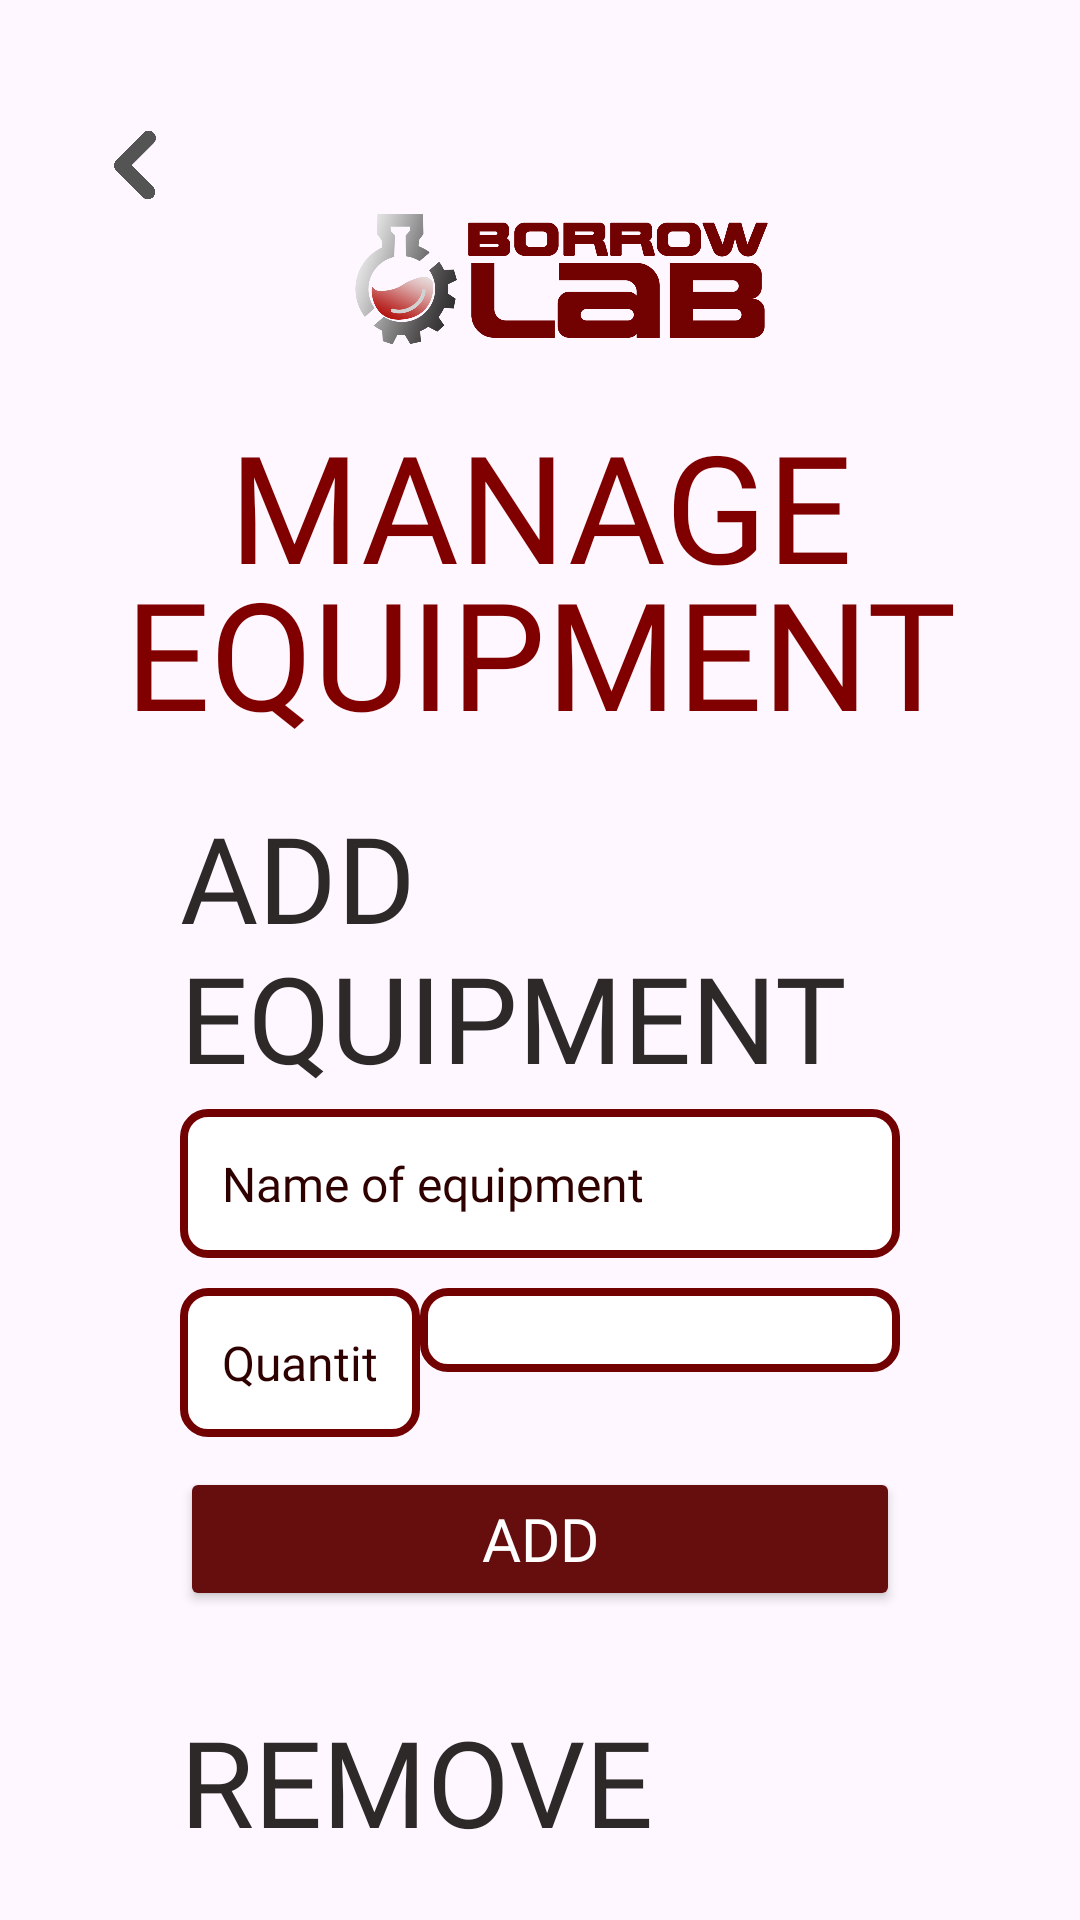

Produce the Android XML layout that renders to this screen, including the resource entries it uses.
<!-- AndroidManifest.xml: application theme Theme.Act5 -->
<!-- res/layout/activity_manage_equipment.xml -->
<?xml version="1.0" encoding="utf-8"?>
<androidx.constraintlayout.widget.ConstraintLayout
    xmlns:android="http://schemas.android.com/apk/res/android"
    xmlns:app="http://schemas.android.com/apk/res-auto"
    xmlns:tools="http://schemas.android.com/tools"
    android:id="@+id/main"
    android:layout_width="match_parent"
    android:layout_height="match_parent"
    android:padding="30dp"
    android:background="@drawable/loginbg"
    tools:context=".ManageEquipment">

    <ImageButton
        android:id="@+id/backButton"
        android:layout_width="30dp"
        android:layout_height="30sp"
        android:layout_marginTop="10dp"
        android:background="@android:color/transparent"
        android:contentDescription="Back Button"
        android:scaleType="centerInside"
        android:src="@drawable/backbtn"
        app:layout_constraintStart_toStartOf="parent"
        app:layout_constraintTop_toTopOf="parent" />

    <ImageView
        android:id="@+id/logo"
        android:layout_width="200dp"
        android:layout_height="80dp"
        android:layout_marginTop="25dp"
        android:contentDescription="Logo"
        android:src="@drawable/borrowlablogotext"
        app:layout_constraintEnd_toEndOf="parent"
        app:layout_constraintHorizontal_bias="0.383"
        app:layout_constraintStart_toEndOf="@id/backButton"
        app:layout_constraintTop_toTopOf="parent" />

    <TextView
        android:id="@+id/title_manage_equipment"
        android:layout_width="wrap_content"
        android:layout_height="wrap_content"
        android:fontFamily="@font/montserrat_black"
        android:text="@string/manage_equipment"
        android:textColor="@color/header"
        android:textAlignment="center"
        android:lineSpacingExtra="-10dp"
        android:textSize="50sp"
        app:layout_constraintEnd_toEndOf="parent"
        app:layout_constraintStart_toStartOf="parent"
        app:layout_constraintTop_toBottomOf="@id/logo" />

    <TextView
        android:id="@+id/title_add_equipment"
        android:layout_width="wrap_content"
        android:layout_height="wrap_content"
        android:layout_marginTop="15dp"
        android:layout_marginStart="30dp"
        android:fontFamily="@font/montserrat_bold2"
        android:text="@string/add_equipment"
        android:textColor="#2E2929"
        android:textSize="40sp"
        app:layout_constraintStart_toStartOf="parent"
        app:layout_constraintTop_toBottomOf="@id/title_manage_equipment" />

    <EditText
        android:id="@+id/et_equipment_name"
        android:layout_width="0dp"
        android:layout_height="wrap_content"
        android:layout_marginTop="4dp"
        android:layout_marginStart="30dp"
        android:layout_marginEnd="30dp"
        android:background="@drawable/inputfield"
        android:hint="Name of equipment"
        android:fontFamily="@font/montserrat_semibold"
        android:textColor="@color/black"
        android:textColorHint="@color/hint"
        android:padding="14dp"
        android:textSize="16sp"
        app:layout_constraintEnd_toEndOf="parent"
        app:layout_constraintStart_toStartOf="parent"
        app:layout_constraintTop_toBottomOf="@id/title_add_equipment" />

    <LinearLayout
        android:id="@+id/add_equipment_row"
        android:layout_width="0dp"
        android:layout_height="wrap_content"
        android:layout_marginTop="10dp"
        android:layout_marginStart="30dp"
        android:layout_marginEnd="30dp"
        android:orientation="horizontal"
        app:layout_constraintStart_toStartOf="parent"
        app:layout_constraintEnd_toEndOf="parent"
        app:layout_constraintTop_toBottomOf="@id/et_equipment_name">

        <EditText
            android:id="@+id/et_add_quantity"
            android:layout_width="0dp"
            android:layout_height="wrap_content"
            android:layout_weight="1"
            android:background="@drawable/inputfield"
            android:hint="@string/quantity"
            android:inputType="number"
            android:fontFamily="@font/montserrat_semibold"
            android:textColor="@color/black"
            android:textColorHint="@color/hint"
            android:padding="14dp"
            android:textSize="16sp" />

        <Spinner
            android:id="@+id/spinner_add"
            android:layout_width="0dp"
            android:layout_height="wrap_content"
            android:layout_weight="2"
            android:background="@drawable/inputfield"
            android:minWidth="100dp"
            android:fontFamily="@font/montserrat_semibold"
            android:textColor="@color/black"
            android:textColorHint="@color/hint"
            android:padding="14dp"
            android:textSize="16sp" />
    </LinearLayout>


    <Button
        android:id="@+id/btn_add"
        android:layout_width="0dp"
        android:layout_height="wrap_content"
        android:layout_marginTop="10dp"
        android:layout_marginStart="30dp"
        android:layout_marginEnd="30dp"
        android:backgroundTint="#660E0E"
        android:fontFamily="@font/montserrat_semibold"
        android:text="@string/add"
        android:textColor="@android:color/white"
        android:textSize="20sp"
        app:layout_constraintEnd_toEndOf="parent"
        app:layout_constraintStart_toStartOf="parent"
        app:layout_constraintTop_toBottomOf="@id/add_equipment_row" />

    <TextView
        android:id="@+id/title_remove_equipment"
        android:layout_width="wrap_content"
        android:layout_height="wrap_content"
        android:layout_marginTop="30dp"
        android:layout_marginStart="30dp"
        android:fontFamily="@font/montserrat_bold2"
        android:text="@string/remove_equipment"
        android:textColor="#2E2929"
        android:textSize="40sp"
        app:layout_constraintStart_toStartOf="parent"
        app:layout_constraintTop_toBottomOf="@id/btn_add" />

    <EditText
        android:id="@+id/et_remove_equipment_name"
        android:layout_width="0dp"
        android:layout_height="wrap_content"
        android:layout_marginTop="4dp"
        android:layout_marginStart="30dp"
        android:layout_marginEnd="30dp"
        android:background="@drawable/inputfield"
        android:hint="@string/name_of_equipment"
        android:fontFamily="@font/montserrat_semibold"
        android:textColor="@color/black"
        android:textColorHint="@color/hint"
        android:padding="14dp"
        android:textSize="16sp"
        app:layout_constraintEnd_toEndOf="parent"
        app:layout_constraintStart_toStartOf="parent"
        app:layout_constraintTop_toBottomOf="@id/title_remove_equipment" />

    <LinearLayout
        android:id="@+id/remove_equipment_row"
        android:layout_width="0dp"
        android:layout_height="wrap_content"
        android:layout_marginTop="10dp"
        android:layout_marginStart="30dp"
        android:layout_marginEnd="30dp"
        android:orientation="horizontal"
        app:layout_constraintStart_toStartOf="parent"
        app:layout_constraintEnd_toEndOf="parent"
        app:layout_constraintTop_toBottomOf="@id/et_remove_equipment_name">

        <EditText
            android:id="@+id/et_remove_quantity"
            android:layout_width="0dp"
            android:layout_height="wrap_content"
            android:layout_weight="1"
            android:background="@drawable/inputfield"
            android:hint="@string/quantity"
            android:inputType="number"
            android:fontFamily="@font/montserrat_semibold"
            android:textColor="@color/black"
            android:textColorHint="@color/hint"
            android:padding="14dp"
            android:textSize="16sp" />

        <Spinner
            android:id="@+id/spinner_remove"
            android:layout_width="0dp"
            android:layout_height="wrap_content"
            android:layout_weight="2"
            android:background="@drawable/inputfield"
            android:minWidth="100dp"
            android:fontFamily="@font/montserrat_semibold"
            android:textColor="@color/black"
            android:textColorHint="@color/hint"
            android:padding="14dp"
            android:textSize="16sp" />
    </LinearLayout>

    <Button
        android:id="@+id/btn_remove"
        android:layout_width="0dp"
        android:layout_height="wrap_content"
        android:layout_marginTop="10dp"
        android:layout_marginStart="30dp"
        android:layout_marginEnd="30dp"
        android:backgroundTint="#660E0E"
        android:fontFamily="@font/montserrat_semibold"
        android:text="@string/remove"
        android:textColor="@android:color/white"
        android:textSize="20sp"
        app:layout_constraintEnd_toEndOf="parent"
        app:layout_constraintStart_toStartOf="parent"
        app:layout_constraintTop_toBottomOf="@id/remove_equipment_row" />

</androidx.constraintlayout.widget.ConstraintLayout>
<!-- resources referenced by this layout -->
<resources>
  <color name="black">#FF000000</color>
  <color name="header">#800000</color>
  <color name="hint">#2F0000</color>
  <!-- drawable backbtn: png bitmap (drawable, 16964 bytes) -->
  <!-- drawable borrowlablogotext: png bitmap (drawable, 191024 bytes) -->
  <!-- drawable inputfield (drawable) -->
  <?xml version="1.0" encoding="utf-8"?>
  <shape xmlns:android="http://schemas.android.com/apk/res/android">
      <solid android:color="#FFFFFF"/> 
      <stroke android:width="2.5dp" android:color="#720101"/> 
      <corners android:radius="8dp"/> 
      <padding android:left="10dp" android:right="10dp"/>
  </shape>
  <string name="add">ADD</string>
  <string name="add_equipment">ADD EQUIPMENT</string>
  <string name="manage_equipment">MANAGE EQUIPMENT</string>
  <string name="name_of_equipment">Name of equipment</string>
  <string name="quantity">Quantity</string>
  <string name="remove">REMOVE</string>
  <string name="remove_equipment">REMOVE EQUIPMENT</string>
  <style name="Theme.Act5" parent="Base.Theme.Act5" />
  <style name="Base.Theme.Act5" parent="Theme.Material3.DayNight.NoActionBar">
          
          
      </style>
</resources>
